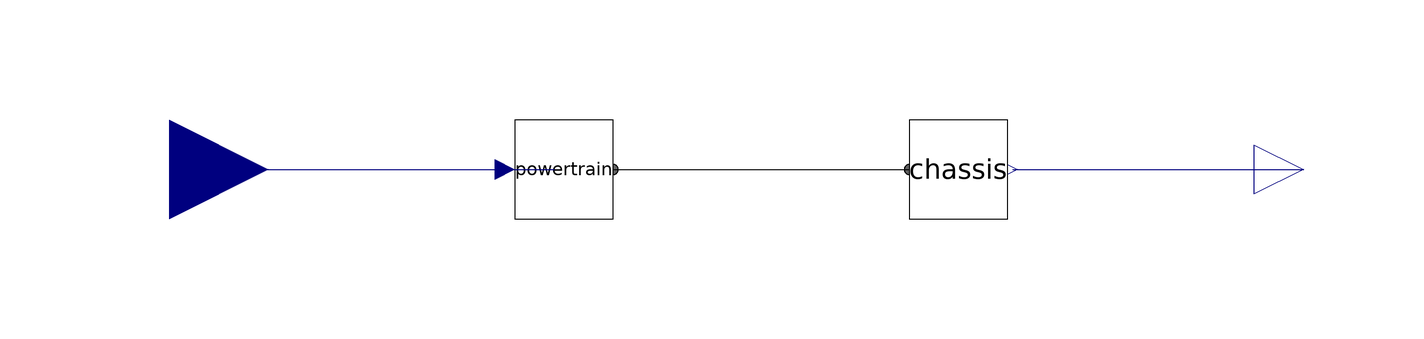

The component connection diagram of the Modelica model below, drawn from its own Placement and Line annotations.

partial model Car "Template for standard and hybrid cars"
            extends .TrainingPack.Day2.W1.Interfaces.Car;
            replaceable Interfaces.Chassis chassis annotation(Placement(transformation(extent = {{30,-10},{50,10}})));
            replaceable Interfaces.Powertrain powertrain annotation(Placement(transformation(extent = {{-50,-10},{-30,10}})));
        equation
            connect(chassis.speed,speed) annotation(Line(points = {{51,0},{110,0}},color = {0,0,127}));
            connect(throttle,powertrain.throttle) annotation(Line(points = {{-120,0},{-42,0}},color = {0,0,127}));
            connect(throttle,powertrain.throttle) annotation(Line(points = {{-120,0},{-52,0}},color = {0,0,127}));
            connect(powertrain.flange_b,chassis.drivelineFlange) annotation(Line(points = {{-30,0},{30,0}},color = {0,0,0}));
        end Car;